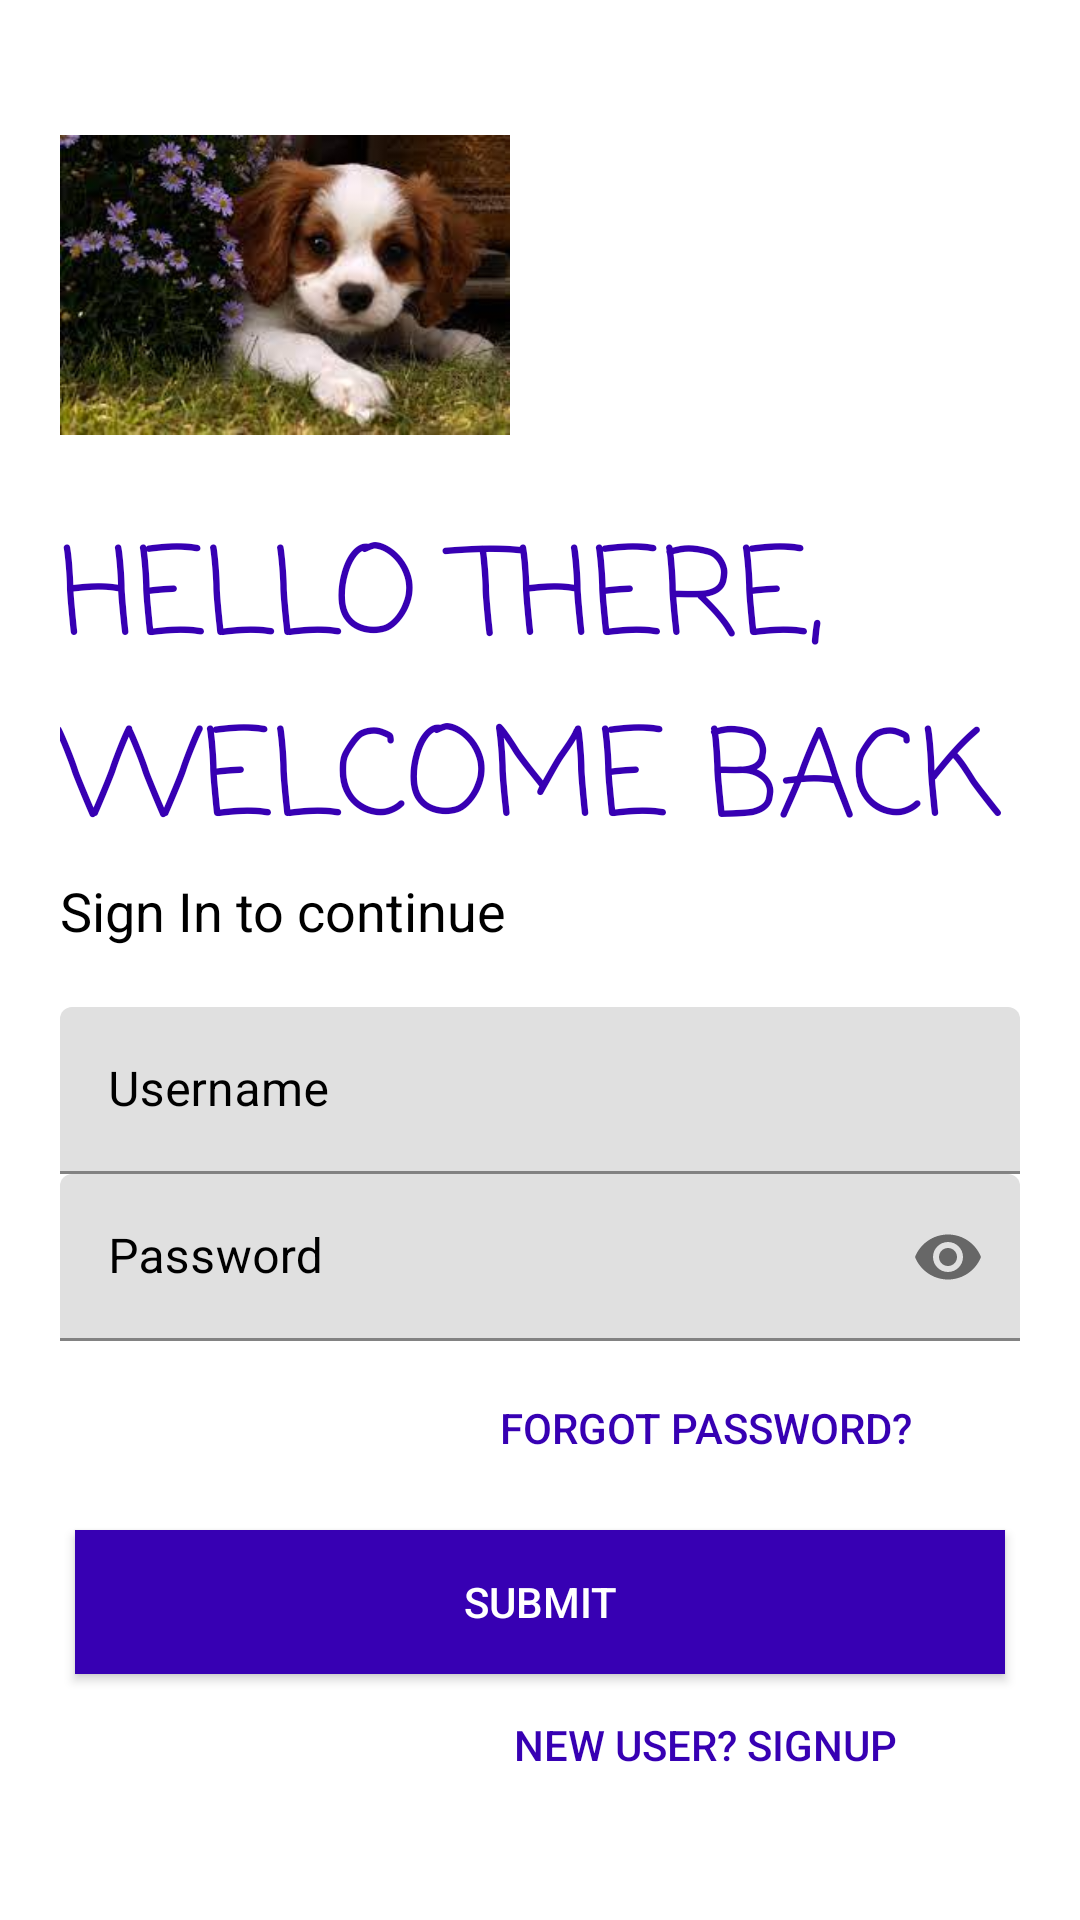

Android layout source for this screen:
<!-- AndroidManifest.xml: activity theme Theme.Petpal -->
<!-- res/layout/activity_login.xml -->
<?xml version="1.0" encoding="utf-8"?>
<LinearLayout xmlns:android="http://schemas.android.com/apk/res/android"
    xmlns:app="http://schemas.android.com/apk/res-auto"
    xmlns:tools="http://schemas.android.com/tools"
    android:layout_width="match_parent"
    android:layout_height="match_parent"
    tools:context=".LoginActivity"
    android:orientation="vertical"
    android:background="#fff"
    android:padding="20dp">


    <ImageView
        android:id="@+id/logo_image"
        android:layout_width="150dp"
        android:layout_height="150dp"
        android:src="@drawable/img"
        android:transitionName="app_image"/>


    <TextView
        android:fontFamily="casual"
        android:id="@+id/logo_name"
        android:layout_width="wrap_content"
        android:layout_height="wrap_content"
        android:text="@string/welcome_again"
        android:textSize="40sp"
        android:textAllCaps="true"
        android:textColor="@color/purple_700"
        android:transitionName="app_image_text"/>


    <TextView
        android:id="@+id/slogan_name"
        android:layout_width="wrap_content"
        android:layout_height="wrap_content"
        android:text="@string/welcome_again_intro"
        android:textSize="18sp"
        android:textColor="@color/black"
        android:transitionName="app_image_slogan"/>

    <TextView
        android:id="@+id/errorTextView"
        android:layout_width="wrap_content"
        android:layout_height="wrap_content"
        android:textSize="18sp"
        android:text="@string/login_errorView"
        android:textColor="@color/design_default_color_error"
        android:visibility="gone"/>
    
    <LinearLayout
        android:layout_width="match_parent"
        android:layout_height="wrap_content"
        android:layout_marginTop="20dp"
        android:layout_marginBottom="20dp"
        android:orientation="vertical">

        <com.google.android.material.textfield.TextInputLayout
            android:id="@+id/input_userUsername"
            android:layout_width="match_parent"
            android:layout_height="wrap_content"
            android:hint="@string/userName"
            android:textColorHint="@color/black">

            <com.google.android.material.textfield.TextInputEditText
                android:id="@+id/edit_text_userUsername"
                android:layout_width="match_parent"
                android:layout_height="wrap_content"/>
        </com.google.android.material.textfield.TextInputLayout>

        <com.google.android.material.textfield.TextInputLayout
            android:id="@+id/input_pswd"
            android:layout_width="match_parent"
            android:layout_height="wrap_content"
            android:hint="@string/pswd"
            app:passwordToggleEnabled="true"
            android:textColorHint="@color/black">

            <com.google.android.material.textfield.TextInputEditText
                android:id="@+id/edit_text_pswd"
                android:layout_width="match_parent"
                android:layout_height="wrap_content"
                android:inputType="textPassword"/>
        </com.google.android.material.textfield.TextInputLayout>

        <Button
            android:id="@+id/forgot_pass_btn"
            android:layout_width="200dp"
            android:layout_height="wrap_content"
            android:text="@string/forgot_password"
            android:layout_gravity="end"
            android:elevation="0dp"
            android:layout_margin="5dp"
            android:background="@color/material_on_background_disabled"
            android:textColor="@color/purple_700"/>

        <Button
            android:id="@+id/login_btn"
            android:layout_width="match_parent"
            android:layout_height="wrap_content"
            android:text="@string/GO"
            android:textColor="#fff"
            android:layout_marginTop="5dp"
            android:layout_margin="5dp"
            android:background="@color/purple_700"/>

        <Button
            android:id="@+id/signup_screen"
            android:layout_width="200dp"
            android:layout_height="wrap_content"
            android:text="@string/please_signup"
            android:textColor="@color/purple_700"
            android:layout_gravity="end"
            android:layout_margin="5dp"
            android:background="@color/material_on_background_disabled"
            android:elevation="0dp" />

        <Button
            android:id="@+id/signup_psp_screen"
            android:layout_width="match_parent"
            android:layout_height="wrap_content"
            android:text="@string/please_signup_psp"
            android:textColor="@color/black"
            android:layout_gravity="end"
            android:layout_margin="5dp"
            android:background="@color/material_on_background_disabled"
            android:elevation="0dp" />

    </LinearLayout>
</LinearLayout>
<!-- resources referenced by this layout -->
<resources>
  <color name="black">#FF000000</color>
  <color name="purple_700">#FF3700B3</color>
  <!-- drawable img: png bitmap (drawable, 144937 bytes) -->
  <string name="GO">SUBMIT</string>
  <string name="forgot_password">Forgot Password?</string>
  <string name="login_errorView">Please Confirm Login Details </string>
  <string name="please_signup">New User? Signup</string>
  <string name="please_signup_psp">Signup as Service Provider</string>
  <string name="pswd">Password</string>
  <string name="userName">Username</string>
  <string name="welcome_again">Hello there, Welcome Back</string>
  <string name="welcome_again_intro">Sign In to continue</string>
  <style name="Theme.Petpal" parent="Theme.MaterialComponents.DayNight.NoActionBar" />
</resources>
